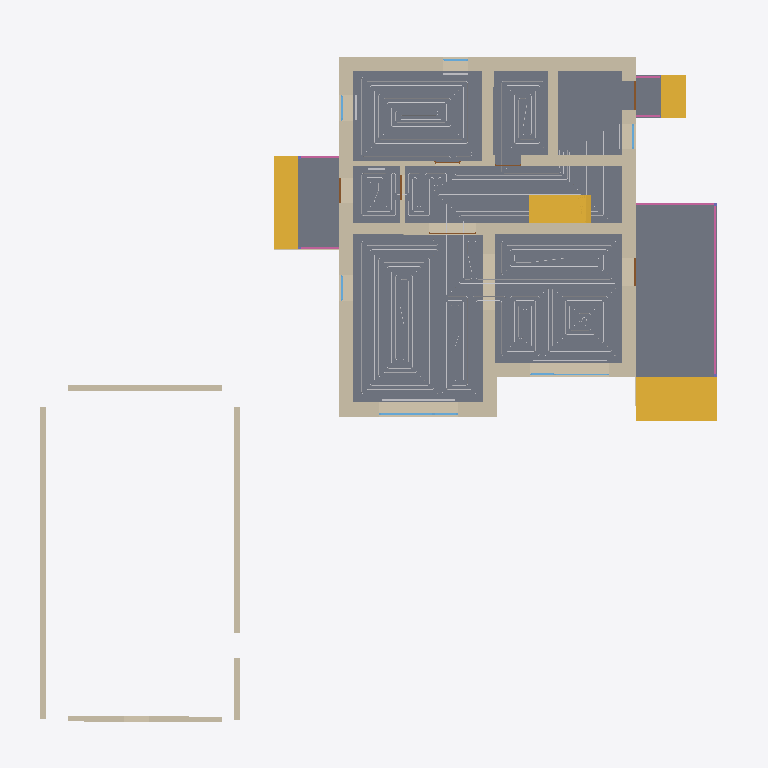
Plan cut of the same IFC building model at storey '1 эт_ОВ1' (level 0.00 m, cut at 1.40 m), seen from above with north up, elements coloured by IFC class: 25 walls (beige), 12 other elements (light grey), 7 slabs (grey), 6 railings (pink), 6 windows (light blue), 6 doors (brown), 4 stair flights (yellow). Cut surfaces are drawn darker.
Extent 25.1 m × 24.6 m × 8.7 m (x, y, z). Storeys (5): 1 эт at 0.00 m; 1 эт_ОВ1 at 0.00 m; 2 эт at 3.20 m; 2 эт_ОВ1 at 3.20 m; Кровля at 6.20 m. Elements (208): 121 IfcWall, 17 IfcWindow, 14 IfcSlab, 14 IfcSpaceHeater, 12 IfcDoor, 8 IfcPipeSegment, 6 IfcColumn, 6 IfcRailing, 5 IfcRoof, 5 IfcStairFlight.

HEADER;
FILE_DESCRIPTION(('ViewDefinition [Renga View]'),'2;1');
FILE_NAME('Renga коттедж для сериала.ifc','2025-05-07T19:01:13',('a.n.babinov'),(''),'IfcPlusPlus','Renga Professional 8.4.16817.0','');
FILE_SCHEMA(('IFC4'));
ENDSEC;
DATA;
#28=IFCPROJECT('2d4J4_DD9AQhJSAeEumYGK',$,$,$,$,$,$,(#5),#27);
#34=IFCSITE('1He3tZn$RoGRWM3MoIGi77',$,$,$,$,#33,$,$,.ELEMENT.,$,$,$,$,$);
#40=IFCBUILDING('3p7dXSxDArI9bq8a_ef7Us',$,$,$,$,#39,$,$,.ELEMENT.,$,$,$);
#52=IFCBUILDINGSTOREY('10j525UPTEIRdPU5z8tiSN',$,'1 эт',$,$,#51,$,$,.ELEMENT.,0.0);
#58=IFCBUILDINGSTOREY('2DcnvKlhr4Cwwln1mDj202',$,'2 эт',$,$,#57,$,$,.ELEMENT.,3200.0);
#64=IFCBUILDINGSTOREY('2gE0APJrXAr91gUkFdaC7K',$,'Кровля',$,$,#63,$,$,.ELEMENT.,6200.0);
#70=IFCBUILDINGSTOREY('2TCElJxy9EXv3M1XCBmelV',$,'1 эт_ОВ1',$,$,#69,$,$,.ELEMENT.,0.0);
#76=IFCBUILDINGSTOREY('02WuRGmM17W8eX14TIxWYR',$,'2 эт_ОВ1',$,$,#75,$,$,.ELEMENT.,3200.0);
#14348=IFCSLAB('1XSc15K95DoebWveQkMv0a',$,'Перекрытие: 80,00 мм',$,$,#14353,#14471,$,.FLOOR.);
#14821=IFCSLAB('0BJwbJHyf1vf8OtPfpZmuQ',$,'Перекрытие: 450,00 мм',$,$,#14826,#14866,$,.FLOOR.);
#14282=IFCSLAB('3XNnBfWVH4XQtYQtEUaDp9',$,'Перекрытие: 10,00 мм',$,$,#14287,#14343,$,.FLOOR.);
#675=IFCWALL('2xf052BsX7C9tboL6VaFai',$,'Стена: 480,00 мм',$,$,#680,#791,$,.STANDARD.);
#14213=IFCSLAB('0Yp2qHhjv06weBcdQBL90V',$,'Перекрытие: 10,00 мм',$,$,#14218,#14274,$,.FLOOR.);
#396=IFCWALL('3Xqz6KgN5E2gwp8I6GYsCT',$,'Стена: 480,00 мм',$,$,#401,#577,$,.STANDARD.);
#15025=IFCSLAB('0z6rjtfRvBdvcbEtstDg2B',$,'Перекрытие: 450,00 мм',$,$,#15030,#15072,$,.FLOOR.);
#578=IFCWALL('0jtrCYMgT3SezNp1p8HFUJ',$,'Стена: 480,00 мм',$,$,#583,#674,$,.STANDARD.);
#15408=IFCSTAIRFLIGHT('2cS8kYztH5Le24wCWjzae4',$,'Лестница: 3 шт x 516,67 мм x 150,00 мм',$,$,#15413,#15475,$,$,$,$,$,.NOTDEFINED.);
#792=IFCWALL('1rvvNxWKLCfwS_MtAQ6BVm',$,'Стена: 400,00 мм',$,$,#797,#887,$,.STANDARD.);
#15682=IFCSTAIRFLIGHT('2$4WBjWYn4yO7$wBGUy9gB',$,'Лестница: 3 шт x 287,75 мм x 150,00 мм',$,$,#15687,#15749,$,$,$,$,$,.NOTDEFINED.);
#7656=IFCWALL('2bWfHVK3z3NPStGEvFjXjY',$,'Стена: 200,00 мм',$,$,#7661,#7687,$,.STANDARD.);
#215=IFCWALL('2aZ$de1RP8xwZXnFx0OXF7',$,'Стена: 480,00 мм',$,$,#220,#299,$,.STANDARD.);
#15545=IFCSTAIRFLIGHT('39A$HZ_vD0mhva5Df4Bo7$',$,'Лестница: 8 шт x 287,50 мм x 200,00 мм',$,$,#15550,#15667,$,$,$,$,$,.NOTDEFINED.);
#7722=IFCWALL('2oQzzM3UTCrxTLV3Ow7x8O',$,'Стена: 200,00 мм',$,$,#7727,#7792,$,.STANDARD.);
#78=IFCWALL('2ck2lu7Gf6wfAYpNZMhESh',$,'Стена: 480,00 мм',$,$,#83,#154,$,.STANDARD.);
#300=IFCWALL('2usMJe6N56K8NM9KMFcpWi',$,'Стена: 400,00 мм',$,$,#305,#392,$,.STANDARD.);
#17671=IFCPIPESEGMENT('1VvHfnLlD6iv8aRnui5JA0',$,'Труба - Usystems Radi Pipe труба белая PN6 16x2,0 бухта 200м',$,$,#17676,#17693,$,$);
#17901=IFCPIPESEGMENT('0cBM4r7$PFnfT9KQwI5kKh',$,'Труба - Usystems Radi Pipe труба белая PN6 16x2,0 бухта 200м',$,$,#17906,#17923,$,$);
#888=IFCWALL('3pAcb0Caf8PQEEM2Wu7hB6',$,'Стена: 400,00 мм',$,$,#893,#959,$,.STANDARD.);
#15477=IFCSTAIRFLIGHT('1DtWwigL95KulxHq15Rmkw',$,'Лестница: 3 шт x 287,75 мм x 150,00 мм',$,$,#15482,#15544,$,$,$,$,$,.NOTDEFINED.);
#960=IFCWALL('3ya05aIub2GRjiriwOnoNT',$,'Стена: 400,00 мм',$,$,#965,#1008,$,.STANDARD.);
#14870=IFCSLAB('1iCKB40n94hAPBOZbLTIE5',$,'Перекрытие: 450,00 мм',$,$,#14875,#14917,$,.FLOOR.);
#7689=IFCWALL('1s3j8jCDv8RQ_p__cO$vq_',$,'Стена: 200,00 мм',$,$,#7694,#7720,$,.STANDARD.);
#17784=IFCPIPESEGMENT('1FhNLGWtv3NhYKXyGkZHFk',$,'Труба - Usystems Radi Pipe труба белая PN6 16x2,0 бухта 200м',$,$,#17789,#17806,$,$);
#7794=IFCWALL('3pPkg7YPn43OgeV78XEmaG',$,'Стена: 200,00 мм',$,$,#7799,#7864,$,.STANDARD.);
#17718=IFCPIPESEGMENT('2neBL5P5D7dfxQ_4dbLUv8',$,'Труба - Usystems Radi Pipe труба белая PN6 16x2,0 бухта 200м',$,$,#17723,#17740,$,$);
#1172=IFCWALL('1hWVDc1cb66vn7x8n89QvT',$,'Стена: 320,00 мм',$,$,#1177,#1224,$,.STANDARD.);
#17823=IFCPIPESEGMENT('0_ltC6wL51N9WwxOck1Cd2',$,'Труба - Usystems Radi Pipe труба белая PN6 16x2,0 бухта 200м',$,$,#17828,#17845,$,$);
#166=IFCWALL('0$3wCKnnbAjAs9cMhJodYW',$,'Стена: 480,00 мм',$,$,#171,#214,$,.STANDARD.);
#1009=IFCWALL('1GC$7pT8PFHhyEbb9$wI_b',$,'Стена: 160,00 мм',$,$,#1014,#1084,$,.STANDARD.);
#17940=IFCPIPESEGMENT('3nyLUikuL2zRygYU_z_teI',$,'Труба - Usystems Radi Pipe труба белая PN6 16x2,0 бухта 200м',$,$,#17945,#17962,$,$);
#17862=IFCPIPESEGMENT('1clBVg2Fj8CRdNbbkwRcPW',$,'Труба - Usystems Radi Pipe труба белая PN6 16x2,0 бухта 200м',$,$,#17867,#17884,$,$);
#15750=IFCRAILING('3mtIh2afTFgR1Y$WF2uh8j',$,'Ограждение: 1 000,00 мм',$,$,#15755,#16155,$,.GUARDRAIL.);
#3580=IFCWALL('26dZdGU4r41P52AMJVBBnD',$,'Стена: 10,00 мм',$,$,#3585,#3665,$,.STANDARD.);
#1095=IFCWALL('3zOa_DVg59ExnVj5LE0l6Z',$,'Стена: 160,00 мм',$,$,#1100,#1171,$,.STANDARD.);
#5673=IFCWALL('1enciF5sP8Bx7xfZVJ8GkO',$,'Стена: 10,00 мм',$,$,#5678,#5744,$,.STANDARD.);
#3769=IFCWALL('36CNbc4tnEHPmkx4T8vAeR',$,'Стена: 10,00 мм',$,$,#3774,#3834,$,.STANDARD.);
#10691=IFCWINDOW('1bVQXnB454Eu5FIBDdCfHv',$,'Окно - BWS_2800х1700: 2 800,00 мм x 1 700,00 мм',$,$,#11020,#11013,$,1700.0,2800.0,$,$,$);
#16174=IFCRAILING('3MQ_37qWXE5fxCgQDqaMGe',$,'Ограждение: 1 000,00 мм',$,$,#16179,#16531,$,.GUARDRAIL.);
#18867=IFCSPACEHEATER('3mvFgZ7obD$AG6wQNZq_9F',$,'Отопительный прибор - BWS_Рад_2600',$,$,#18872,#18880,$,$);
#5745=IFCWALL('2gcq4geeHBHAwSMOUWizMA',$,'Стена: 10,00 мм',$,$,#5750,#5812,$,.STANDARD.);
#4578=IFCWALL('2Ki75Vzm97fBkcedtVeFf_',$,'Стена: 10,00 мм',$,$,#4583,#4638,$,.STANDARD.);
#11048=IFCWINDOW('0UcjYXnmb0uw3mlQb4WPTR',$,'Окно - BWS_2800х1700: 2 800,00 мм x 1 700,00 мм',$,$,#11377,#11370,$,1700.0,2800.0,$,$,$);
#4639=IFCWALL('0Pvzncxa1F$x2DuZXlWVQX',$,'Стена: 10,00 мм',$,$,#4644,#4689,$,.STANDARD.);
#7587=IFCWALL('1a$tGrJ1D6RvVCinnsK6wa',$,'Стена: 10,00 мм',$,$,#7592,#7655,$,.STANDARD.);
#16887=IFCRAILING('3IsJ5r6RnDP9Zlpm5CAlk2',$,'Ограждение: 1 000,00 мм',$,$,#16892,#17154,$,.GUARDRAIL.);
#17158=IFCRAILING('1mcOd2wn5FJPAE5jVXD4wG',$,'Ограждение: 1 000,00 мм',$,$,#17163,#17425,$,.GUARDRAIL.);
#18840=IFCSPACEHEATER('3GAa41zoX0IBGT$NBfADKT',$,'Отопительный прибор - BWS_Рад_2600',$,$,#18845,#18853,$,$);
#14155=IFCSLAB('3kAMmVDl51TRwea5XJQqOz',$,'Перекрытие: 270,00 мм',$,$,#14160,#14202,$,.FLOOR.);
#8853=IFCDOOR('2FCauDu75D98wTrp5F4CHb',$,'Дверь - Однопольная распашная (глухое светлое): 1 000,00 мм x 2 100,00 мм',$,$,#8888,#8883,$,2100.0,1000.0,$,$,$);
#8663=IFCDOOR('1BXN$JpH19AQR96JYsVnH3',$,'Дверь - Однопольная распашная (глухое светлое): 1 000,00 мм x 2 100,00 мм',$,$,#8828,#8823,$,2100.0,1000.0,$,$,$);
#8227=IFCDOOR('1w4PyQblHFLRdYtMWlHyQR',$,'Дверь - Однопольная распашная (глухое светлое): 900,00 мм x 2 100,00 мм',$,$,#8392,#8387,$,2100.0,900.0,$,$,$);
#8025=IFCDOOR('14nOTV9jX0nAS$KB$x6WP$',$,'Дверь - Однопольная распашная (глухое светлое): 900,00 мм x 2 100,00 мм',$,$,#8190,#8185,$,2100.0,900.0,$,$,$);
#10589=IFCWINDOW('3BAECgWkv8beWE2VtGMVQY',$,'Окно - BWS_Одностворчатое с фрамугой: 900,00 мм x 1 700,00 мм',$,$,#10618,#10611,$,1700.0,900.0,$,$,$);
#10640=IFCWINDOW('0$9QIdzdf9uPGNWhkkO1nw',$,'Окно - BWS_Одностворчатое с фрамугой: 900,00 мм x 1 700,00 мм',$,$,#10669,#10662,$,1700.0,900.0,$,$,$);
#12472=IFCWINDOW('2qyR0Ay054gg1KLcQjirbG',$,'Окно - BWS_Одностворчатое с фрамугой: 900,00 мм x 1 700,00 мм',$,$,#12501,#12494,$,1700.0,900.0,$,$,$);
#18533=IFCSPACEHEATER('1oX4F6hwDDJhmKn7X4kL8s',$,'Отопительный прибор - BWS_Рад_900',$,$,#18538,#18546,$,$);
#18560=IFCSPACEHEATER('1gqsyeVjr7cPK26phfK1rF',$,'Отопительный прибор - BWS_Рад_900',$,$,#18565,#18573,$,$);
#3348=IFCWALL('1DC3mPiEXDERdtjKUlMf2r',$,'Стена: 10,00 мм',$,$,#3353,#3400,$,.STANDARD.);
#8909=IFCDOOR('1YRgCyS0PBxPMOe167SMBr',$,'Дверь - Двупольная распашная (глухое): 1 640,00 мм x 2 100,00 мм',$,$,#9110,#9105,$,2100.0,1640.0,$,$,$);
#10310=IFCWINDOW('0OHqyh4vHFGflut$rVKXKm',$,'Окно - BWS_Одностворчатое с фрамугой: 900,00 мм x 1 700,00 мм',$,$,#10562,#10555,$,1700.0,900.0,$,$,$);
#16539=IFCRAILING('0LBDYh8UXCXhitvyvLsCUv',$,'Ограждение: 1 000,00 мм',$,$,#16544,#16710,$,.GUARDRAIL.);
#16713=IFCRAILING('05pU8i9cLBERzXmfLDyoQG',$,'Ограждение: 1 000,00 мм',$,$,#16718,#16884,$,.GUARDRAIL.);
#18587=IFCSPACEHEATER('3_qGqj7ur6MPVpLb9RwiI6',$,'Отопительный прибор - BWS_Рад_600',$,$,#18592,#18824,$,$);
#8607=IFCDOOR('2_Qtx9il5Bx8CWh0Lginuu',$,'Дверь - Однопольная распашная (глухое светлое): 900,00 мм x 2 100,00 мм',$,$,#8642,#8637,$,2100.0,900.0,$,$,$);
ENDSEC;
